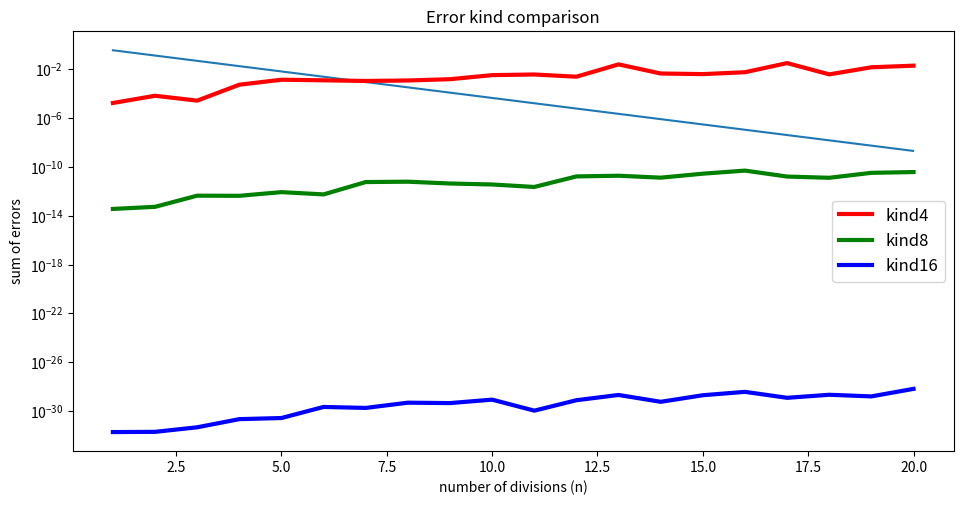

Reproduce this figure in Python.
import matplotlib.pyplot as plt
import numpy as np

x = range(1,21)
y1 = [1.74958258867263793945312500000000000E-0005,
   6.86813145875930786132812500000000000E-0005,
   2.73408368229866027832031250000000000E-0005,
   5.51619566977024078369140625000000000E-0004,
   1.41528155654668807983398437500000000E-0003,
   1.26407667994499206542968750000000000E-0003,
   1.11912447027862071990966796875000000E-0003,
   1.22589687816798686981201171875000000E-0003,
   1.56090361997485160827636718750000000E-0003,
   3.36747686378657817840576171875000000E-0003,
   3.79737396724522113800048828125000000E-0003,
   2.50251148827373981475830078125000000E-0003,
   2.55807749927043914794921875000000000E-0002,
   4.57311631180346012115478515625000000E-0003,
   4.07794886268675327301025390625000000E-0003,
   5.82349847536534070968627929687500000E-0003,
   3.25327801983803510665893554687500000E-0002,
   3.88688931707292795181274414062500000E-0003,
   1.48113785544410347938537597656250000E-0002,
   2.00503290398046374320983886718750000E-0002]

y2 = [3.64326624424649025968392379581928253E-0014,
   5.43246003736896909686038270592689514E-0014,
   4.44838610391684596834238618612289429E-0013,
   4.34482311240103058480599429458379745E-0013,
   8.68785945962180505830474430695176125E-0013,
   5.64821626969358447922786581330001354E-0013,
   5.81473324351433618062401365023106337E-0012,
   6.23359090040631613760524487588554621E-0012,
   4.41386467306403851296181528596207500E-0012,
   3.67862467917645652448754844954237342E-0012,
   2.30111632873453153536047466332092881E-0012,
   1.68516693654918725542302126996219158E-0011,
   1.91638382680131558188918461382854730E-0011,
   1.33077832607797486019762800424359739E-0011,
   2.82262609552913490418291075911838561E-0011,
   5.05173832453242876994181642658077180E-0011,
   1.63996639618996242759862980165053159E-0011,
   1.29874199502472142953024558664765209E-0011,
   3.31449308103859419105674533057026565E-0011,
   3.83713857129291957548389291332568973E-0011]

y3 = [1.88861505171473315840301836994734435E-0032,
   1.96896244158213815414769744973955929E-0032,
   4.64314626201919618667612682267408376E-0032,
   2.16679155805716453692879118402945479E-0031,
   2.67710280800901993686821733950375475E-0031,
   2.16278547330956218110163372991060138E-0030,
   1.79752796930002348085353436315537507E-0030,
   4.83683801453752038056117315434864887E-0030,
   4.48130645674713722137100647620347644E-0030,
   8.58001037908129046272433073430201298E-0030,
   1.07383985631232966307161550145741734E-0030,
   7.68900898296591684586818653882044925E-0030,
   2.07690500332097225832204561598800444E-0029,
   5.69838584804049849848565013715788010E-0030,
   1.96953655302307975936658938066433863E-0029,
   3.73673622264250944097312664366562649E-0029,
   1.21029398651058431786024505366672657E-0029,
   2.15168948372254586066401344699146882E-0029,
   1.58334736905477642886119308113681081E-0029,
   6.55435540601549127406511170385434622E-0029
]

t = np.arange(1, 20.0, 0.01)
fig = plt.figure(figsize=(25,12))
ax = fig.add_subplot(221)
plt.title('Error kind comparison')
plt.xlabel('number of divisions (n)')
plt.ylabel('sum of errors')
ax.semilogy(t, np.exp(-t/1.0))
ax.plot(x, y1, color='red', linewidth=3, label='kind4')
ax.plot(x, y2, color='green', linewidth=3, label='kind8')
ax.plot(x, y3, color='blue', linewidth=3, label='kind16')
ax.legend(prop={'size': 12})
plt.savefig('foo.png')
plt.show()